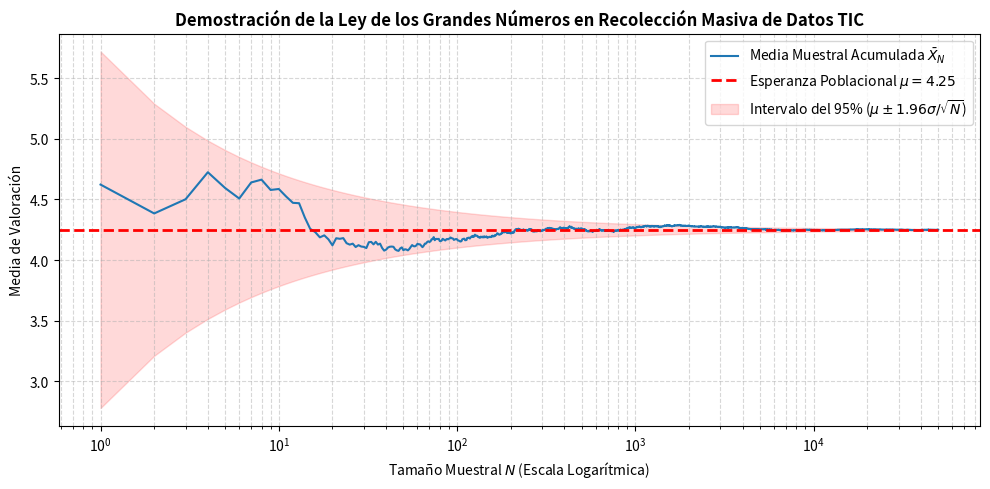
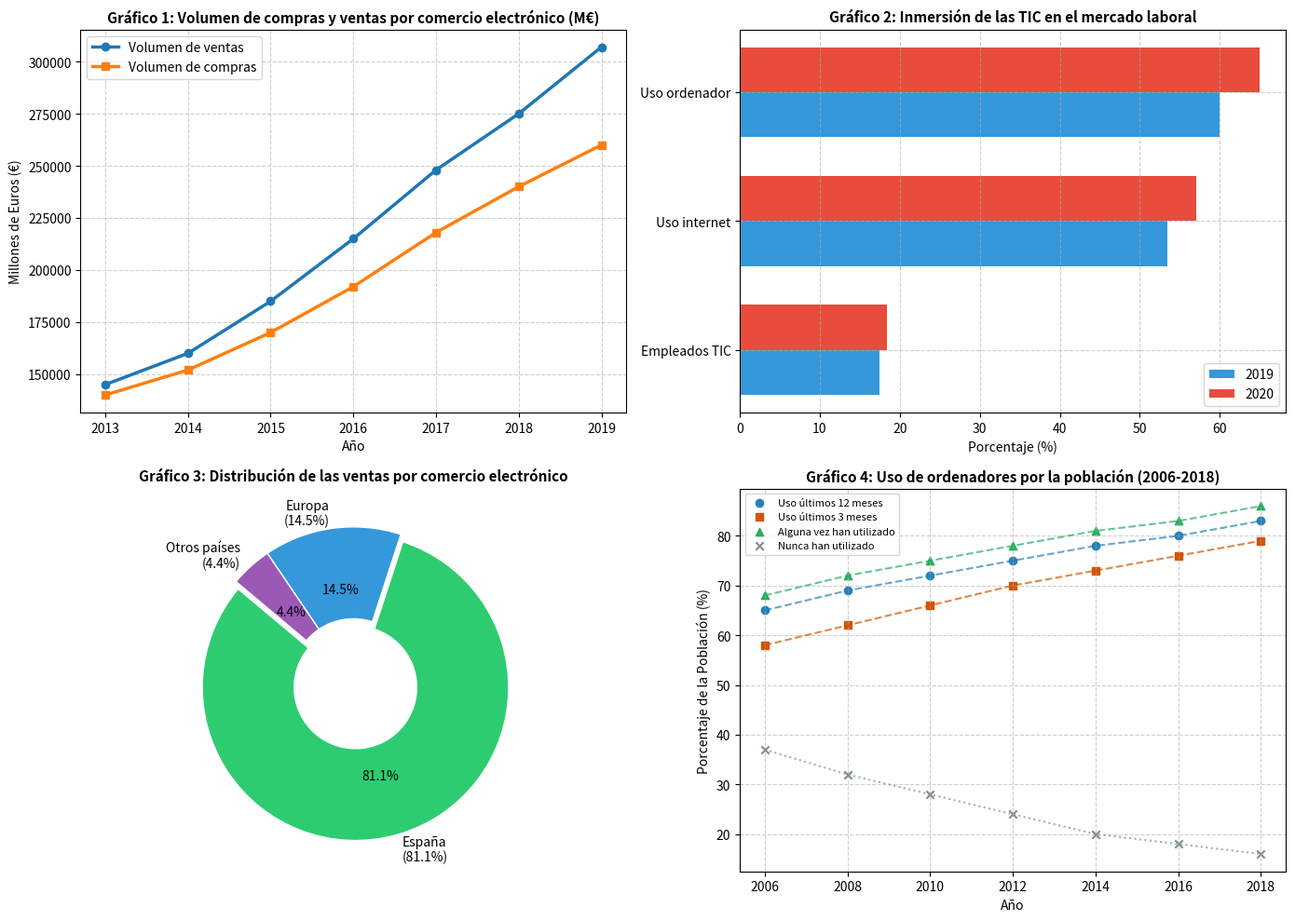

Python code for these plots, in order:
import numpy as np
import matplotlib.pyplot as plt

# Configuración de semilla para reproducibilidad
np.random.seed(42)

# Parámetros poblacionales (ej. valoración promedio de satisfacción en una plataforma TIC)
mu_poblacional = 4.25
sigma_poblacional = 0.75
n_muestras = 50000

# Generación de la muestra aleatoria de datos digitales
muestras = np.random.normal(loc=mu_poblacional, scale=sigma_poblacional, size=n_muestras)

# Cálculo de la media acumulada a medida que se recolectan más datos (N)
n_puntos = np.arange(1, n_muestras + 1)
medias_acumuladas = np.cumsum(muestras) / n_puntos

# Banda de error estándar teórico (\mu \pm \sigma / \sqrt{N})
error_estandar_teorico = sigma_poblacional / np.sqrt(n_puntos)
limite_superior = mu_poblacional + 1.96 * error_estandar_teorico
limite_inferior = mu_poblacional - 1.96 * error_estandar_teorico

# Visualización gráfica de la convergencia frecuencial
plt.figure(figsize=(10, 5))
plt.plot(n_puntos, medias_acumuladas, color='#1f77b4', lw=1.5, label=r'Media Muestral Acumulada $\bar{X}_N$')
plt.axhline(mu_poblacional, color='red', linestyle='--', linewidth=2, label=r'Esperanza Poblacional $\mu = 4.25$')
plt.fill_between(n_puntos, limite_inferior, limite_superior, color='red', alpha=0.15, label=r'Intervalo del 95% ($\mu \pm 1.96 \sigma / \sqrt{N}$)')

plt.xscale('log')
plt.title('Demostración de la Ley de los Grandes Números en Recolección Masiva de Datos TIC', fontsize=12, fontweight='bold')
plt.xlabel('Tamaño Muestral $N$ (Escala Logarítmica)', fontsize=10)
plt.ylabel('Media de Valoración', fontsize=10)
plt.grid(True, which="both", ls="--", alpha=0.5)
plt.legend(loc='upper right')
plt.tight_layout()
plt.show()

print(f"Media final estimada con N={n_muestras}: {medias_acumuladas[-1]:.4f} (Error absoluto: {abs(medias_acumuladas[-1] - mu_poblacional):.5f})")


import numpy as np
import scipy.stats as stats

class HojaDeCalculoArtesanal:
    # Motor didáctico artesanal en Python que emula las funciones esenciales 
    # de una Hoja de Cálculo para análisis estadístico descriptivo.
    def __init__(self):
        self.columnas = {}
    
    def agregar_columna(self, nombre, datos):
        self.columnas[nombre] = [float(x) for x in datos]
        
    def media(self, nombre_col):
        vals = self.columnas[nombre_col]
        return sum(vals) / len(vals)
    
    def mediana(self, nombre_col):
        vals = sorted(self.columnas[nombre_col])
        n = len(vals)
        mid = n // 2
        if n % 2 == 0:
            return (vals[mid - 1] + vals[mid]) / 2.0
        return vals[mid]
        
    def moda(self, nombre_col):
        vals = self.columnas[nombre_col]
        frecuencias = {}
        for x in vals:
            frecuencias[x] = frecuencias.get(x, 0) + 1
        max_freq = max(frecuencias.values())
        modas = [k for k, v in frecuencias.items() if v == max_freq]
        return modas[0] if len(modas) == 1 else modas

    def varianza_muestral(self, nombre_col):
        vals = self.columnas[nombre_col]
        m = self.media(nombre_col)
        n = len(vals)
        return sum((x - m) ** 2 for x in vals) / (n - 1)

    def desviacion_tipica_muestral(self, nombre_col):
        return self.varianza_muestral(nombre_col) ** 0.5

    def rango(self, nombre_col):
        vals = self.columnas[nombre_col]
        return max(vals) - min(vals)
        
    def buscar_v(self, valor_buscado, col_busqueda, col_retorno):
        vals_b = self.columnas[col_busqueda]
        vals_r = self.columnas[col_retorno]
        for b, r in zip(vals_b, vals_r):
            if b == valor_buscado:
                return r
        return None

# --- VERIFICACIÓN DE EXACTITUD NUMÉRICA ---
# Dataset de prueba: Registro de ventas diarias en miles de euros
datos_ventas = [12.5, 15.0, 18.2, 14.8, 22.1, 15.0, 19.4, 16.3, 15.0, 21.0]
ids = list(range(101, 111))

# Instanciación y carga de datos en el motor artesanal
sheet = HojaDeCalculoArtesanal()
sheet.agregar_columna("ventas", datos_ventas)
sheet.agregar_columna("id", ids)

# 1. Media
media_art = sheet.media("ventas")
media_np = np.mean(datos_ventas)
assert np.isclose(media_art, media_np, atol=1e-5)

# 2. Mediana
mediana_art = sheet.mediana("ventas")
mediana_np = np.median(datos_ventas)
assert np.isclose(mediana_art, mediana_np, atol=1e-5)

# 3. Varianza Muestral
var_art = sheet.varianza_muestral("ventas")
var_np = np.var(datos_ventas, ddof=1)
assert np.isclose(var_art, var_np, atol=1e-5)

# 4. Desviación Típica Muestral
std_art = sheet.desviacion_tipica_muestral("ventas")
std_np = np.std(datos_ventas, ddof=1)
assert np.isclose(std_art, std_np, atol=1e-5)

# 5. Función BUSCARV
res_buscarv = sheet.buscar_v(105, "id", "ventas")
assert np.isclose(res_buscarv, 22.1, atol=1e-5)

print("=== VERIFICACIÓN EXITOSA DEL MOTOR DE HOJA DE CÁLCULO ===")
print(f"• Media Muestral (Artesanal vs NumPy): {media_art:.4f} == {media_np:.4f}")
print(f"• Mediana Muestral (Artesanal vs NumPy): {mediana_art:.4f} == {mediana_np:.4f}")
print(f"• Varianza Muestral s^2 (Artesanal vs NumPy): {var_art:.4f} == {var_np:.4f}")
print(f"• Desviación Típica s (Artesanal vs NumPy): {std_art:.4f} == {std_np:.4f}")
print(f"• BUSCARV(ID=105) -> Ventas: {res_buscarv} (Esperado: 22.1)")


import numpy as np

# Dataset sintético que simula ventas mensuales con errores de medición y outliers
np.random.seed(101)
ventas_normales = np.random.normal(loc=150.0, scale=15.0, size=20)
outliers = np.array([1200.0, -350.0]) # Outliers extremos por errores de tipeo digital
dataset_crudo = np.concatenate([ventas_normales, outliers])

# Algoritmo de filtrado por IQR
q1 = np.percentile(dataset_crudo, 25)
q3 = np.percentile(dataset_crudo, 75)
iqr = q3 - q1

lim_inf = q1 - 1.5 * iqr
lim_sup = q3 + 1.5 * iqr

mascara_validos = (dataset_crudo >= lim_inf) & (dataset_crudo <= lim_sup)
dataset_depurado = dataset_crudo[mascara_validos]
valores_outliers = dataset_crudo[~mascara_validos]

print("=== PIPELINE DE DEPURACIÓN Y TRANSFORMACIÓN DE DATOS ===")
print(f"• Total de registros iniciales: {len(dataset_crudo)}")
print(f"• Outliers detectados por IQR: {valores_outliers.tolist()}")
print(f"• Media antes de depurar (con outliers): {np.mean(dataset_crudo):.2f}")
print(f"• Media depurada (sin outliers): {np.mean(dataset_depurado):.2f}")
print(f"• Desviación Típica depurada: {np.std(dataset_depurado, ddof=1):.2f}")


import numpy as np

# Simulación de un dataset inmobiliario multivariado para exploración interactiva (tipo Crossfilter)
np.random.seed(2024)
n_inmuebles = 1000

regiones = np.random.choice(['Norte', 'Sur', 'Centro', 'Este'], size=n_inmuebles)
precios = np.random.lognormal(mean=11.5, sigma=0.4, size=n_inmuebles) # Precios en miles de €
tipo_operacion = np.random.choice(['Venta', 'Alquiler'], size=n_inmuebles, p=[0.35, 0.65])

# Función de consulta y filtrado multidimensional
def consultar_probabilidades(region_filtro, operacion_filtro):
    mascara = (regiones == region_filtro) & (tipo_operacion == operacion_filtro)
    subconjunto_precios = precios[mascara]
    
    prob_operacion = np.mean(mascara)
    precio_promedio = np.mean(subconjunto_precios) if len(subconjunto_precios) > 0 else 0
    
    return prob_operacion, precio_promedio, len(subconjunto_precios)

# Evaluación de la consulta
p_venta_norte, precio_norte, count_norte = consultar_probabilidades('Norte', 'Venta')

print("=== EXPLORACIÓN MULTIVARIADA TIPO CROSSFILTER ===")
print(f"• Total de inmuebles procesados: {n_inmuebles}")
print(f"• Inmuebles en Zona Norte para Venta: {count_norte}")
print(f"• Probabilidad Condicional P(Venta | Región Norte): {p_venta_norte * 100:.2f}%")
print(f"• Precio Promedio Estimado: {precio_norte:.2f} k€")


import numpy as np
import matplotlib.pyplot as plt

# Creación de la figura 2x2 para la representación conjunta de los 4 gráficos empíricos
fig, axs = plt.subplots(2, 2, figsize=(14, 10))

# --- GRÁFICO 1: Comercio Electrónico en España (2013-2019) ---
anios_g1 = [2013, 2014, 2015, 2016, 2017, 2018, 2019]
ventas_g1 = [145000, 160000, 185000, 215000, 248000, 275000, 307000]
compras_g1 = [140000, 152000, 170000, 192000, 218000, 240000, 260000]

axs[0, 0].plot(anios_g1, ventas_g1, marker='o', color='#1f77b4', linewidth=2.5, label='Volumen de ventas')
axs[0, 0].plot(anios_g1, compras_g1, marker='s', color='#ff7f0e', linewidth=2.5, label='Volumen de compras')
axs[0, 0].set_title('Gráfico 1: Volumen de compras y ventas por comercio electrónico (M€)', fontsize=11, fontweight='bold')
axs[0, 0].set_xlabel('Año')
axs[0, 0].set_ylabel('Millones de Euros (€)')
axs[0, 0].grid(True, ls='--', alpha=0.6)
axs[0, 0].legend()

# --- GRÁFICO 2: Inmersión de las TIC en el Mercado Laboral (2019 vs 2020) ---
categorias_g2 = ['Empleados TIC', 'Uso internet', 'Uso ordenador']
v2019 = [17.4, 53.5, 60.0]
v2020 = [18.4, 57.1, 65.0]
y_pos = np.arange(len(categorias_g2))
height = 0.35

axs[0, 1].barh(y_pos - height/2, v2019, height, label='2019', color='#3498db')
axs[0, 1].barh(y_pos + height/2, v2020, height, label='2020', color='#e74c3c')
axs[0, 1].set_yticks(y_pos)
axs[0, 1].set_yticklabels(categorias_g2)
axs[0, 1].set_xlabel('Porcentaje (%)')
axs[0, 1].set_title('Gráfico 2: Inmersión de las TIC en el mercado laboral', fontsize=11, fontweight='bold')
axs[0, 1].grid(True, ls='--', alpha=0.6)
axs[0, 1].legend()

# --- GRÁFICO 3: Distribución de Ventas por Comercio Electrónico (2019) ---
etiquetas_g3 = ['España\n(81.1%)', 'Europa\n(14.5%)', 'Otros países\n(4.4%)']
porcentajes_g3 = [81.1, 14.5, 4.4]
colores_g3 = ['#2ecc71', '#3498db', '#9b59b6']
explode_g3 = (0.05, 0, 0)

axs[1, 0].pie(porcentajes_g3, labels=etiquetas_g3, autopct='%1.1f%%', startangle=140, 
              colors=colores_g3, explode=explode_g3, wedgeprops=dict(width=0.6, edgecolor='w'))
axs[1, 0].set_title('Gráfico 3: Distribución de las ventas por comercio electrónico', fontsize=11, fontweight='bold')

# --- GRÁFICO 4: Uso de Ordenadores por la Población (2006-2018) ---
anios_g4 = [2006, 2008, 2010, 2012, 2014, 2016, 2018]
u_12m = [65, 69, 72, 75, 78, 80, 83]
u_3m = [58, 62, 66, 70, 73, 76, 79]
u_alguna = [68, 72, 75, 78, 81, 83, 86]
u_nunca = [37, 32, 28, 24, 20, 18, 16]

axs[1, 1].scatter(anios_g4, u_12m, color='#2980b9', label='Uso últimos 12 meses', marker='o')
axs[1, 1].plot(anios_g4, u_12m, color='#2980b9', ls='--', alpha=0.7)
axs[1, 1].scatter(anios_g4, u_3m, color='#d35400', label='Uso últimos 3 meses', marker='s')
axs[1, 1].plot(anios_g4, u_3m, color='#d35400', ls='--', alpha=0.7)
axs[1, 1].scatter(anios_g4, u_alguna, color='#27ae60', label='Alguna vez han utilizado', marker='^')
axs[1, 1].plot(anios_g4, u_alguna, color='#27ae60', ls='--', alpha=0.7)
axs[1, 1].scatter(anios_g4, u_nunca, color='#7f8c8d', label='Nunca han utilizado', marker='x')
axs[1, 1].plot(anios_g4, u_nunca, color='#7f8c8d', ls=':', alpha=0.7)

axs[1, 1].set_title('Gráfico 4: Uso de ordenadores por la población (2006-2018)', fontsize=11, fontweight='bold')
axs[1, 1].set_xlabel('Año')
axs[1, 1].set_ylabel('Porcentaje de la Población (%)')
axs[1, 1].grid(True, ls='--', alpha=0.6)
axs[1, 1].legend(fontsize=8)

plt.tight_layout()
plt.show()
